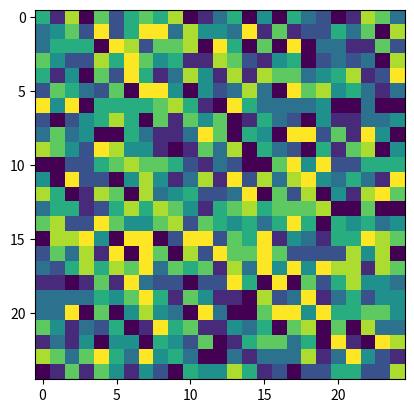

Generate this figure with matplotlib:
import numpy as np
import matplotlib.pyplot as plt
from matplotlib import animation

INFECTION_RATE = 0.0001
RECOVERY_RATE = 0.1

class County:
    def __init__(self, population, initial_infected, handwashing_freq, mandate_adherence, travel_level):
        self.susceptible = population - initial_infected
        self.infected = initial_infected
        self.recovered = 0
        self.handwashing_freq = handwashing_freq
        self.mandate_adherence = mandate_adherence
        self.travel_level = travel_level

    def update_status(self):
        # Model infection process
        new_infections = 0
        if self.susceptible != 0:
            new_infections = (self.infected * self.susceptible * (1 - self.handwashing_freq) *
                            (1 - self.mandate_adherence) * INFECTION_RATE)
        new_recoveries = self.infected * RECOVERY_RATE  # Recovery rate
        
        # Update counts
        new_infections = min(new_infections, self.susceptible)
        new_recoveries = min(new_recoveries, self.infected)

        self.susceptible -= new_infections
        self.infected += new_infections - new_recoveries
        self.recovered += new_recoveries

    def get_infected_ratio(self):
        if self.susceptible + self.infected + self.recovered > 0:
            return self.infected / (self.susceptible + self.infected + self.recovered)
        else:
            return 0

# Simulation parameters
N = 25  # Grid size
steps = 200

# Initialize the grid
grid = [[County(10000, np.random.randint(1, 10), 0.5, 0.5, 0.01) for _ in range(N)] for _ in range(N)]

def update(frame_num, img, grid, N):
    new_grid = [[grid[i][j].get_infected_ratio() for j in range(N)] for i in range(N)]
    
    # Update each county
    for i in range(N):
        for j in range(N):
            grid[i][j].update_status()

    img.set_data(new_grid)
    return img,

fig, ax = plt.subplots()
img = ax.imshow([[grid[i][j].get_infected_ratio() for j in range(N)] for i in range(N)],
                interpolation='nearest', cmap='viridis')
ani = animation.FuncAnimation(fig, update, fargs=(img, grid, N),
                              frames=steps, interval=50, save_count=50)

plt.show()
